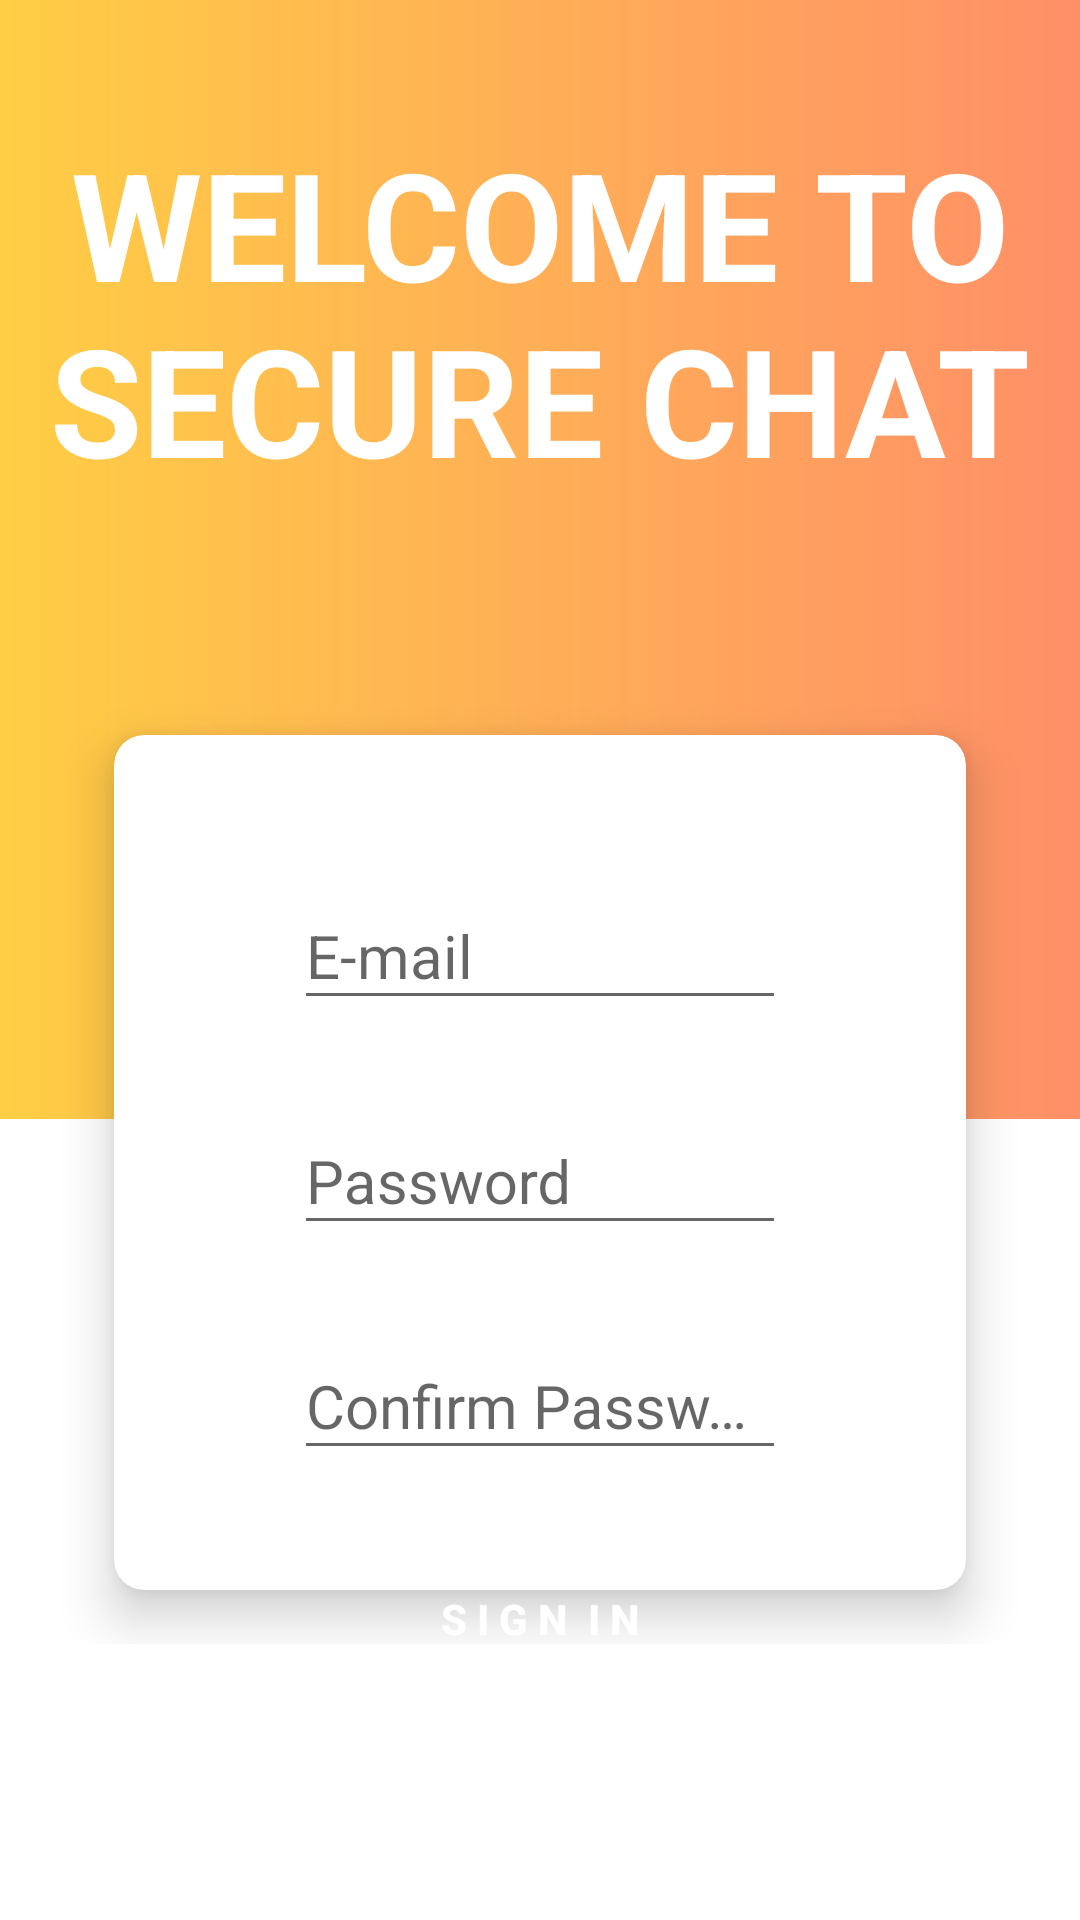

Write the Android layout XML for this screen, with the resource values it uses.
<!-- AndroidManifest.xml: application theme AppTheme -->
<!-- res/layout/activity_new_user.xml -->
<?xml version="1.0" encoding="utf-8"?>
<androidx.constraintlayout.widget.ConstraintLayout xmlns:android="http://schemas.android.com/apk/res/android"
    xmlns:app="http://schemas.android.com/apk/res-auto"
    xmlns:tools="http://schemas.android.com/tools"
    android:layout_width="match_parent"
    android:layout_height="match_parent"
    android:background="@android:color/white">

    <View
        android:id="@+id/view_blank"
        android:layout_width="384dp"
        android:layout_height="373dp"
        android:background="@drawable/background"
        app:layout_constraintLeft_toLeftOf="parent"
        app:layout_constraintRight_toRightOf="parent"
        app:layout_constraintTop_toTopOf="parent" />


    <androidx.constraintlayout.widget.ConstraintLayout
        android:id="@+id/credentials_card"
        android:layout_width="match_parent"
        android:layout_height="0dp"
        android:layout_marginBottom="72dp"
        android:padding="@dimen/spacing_mlarge"
        app:layout_constraintBottom_toBottomOf="parent"
        app:layout_constraintHorizontal_bias="0.0"
        app:layout_constraintLeft_toLeftOf="parent"
        app:layout_constraintRight_toRightOf="parent"
        app:layout_constraintTop_toBottomOf="@+id/image_logo">

        <androidx.cardview.widget.CardView
            android:id="@+id/cardView"
            android:layout_width="match_parent"
            android:layout_height="wrap_content"
            android:layout_margin="@dimen/spacing_medium"
            android:visibility="visible"
            app:cardCornerRadius="10dp"
            app:cardElevation="10dp"
            app:cardUseCompatPadding="true"
            tools:ignore="MissingConstraints"
            tools:layout_editor_absoluteX="25dp"
            tools:layout_editor_absoluteY="9dp">

            <LinearLayout
                android:layout_width="match_parent"
                android:layout_height="wrap_content"
                android:orientation="vertical"
                android:padding="@dimen/spacing_xmlarge">


                <com.google.android.material.textfield.TextInputLayout
                    android:id="@+id/textInputEmail"
                    style="@style/parent">

                    <EditText
                        android:id="@+id/email"
                        style="@style/modifiedEditText"
                        android:layout_marginLeft="20dp"
                        android:layout_marginRight="20dp"
                        android:hint="E-mail"
                        android:inputType="textEmailAddress"
                        android:maxLines="1"
                        android:textSize="20sp" />

                </com.google.android.material.textfield.TextInputLayout>

                <com.google.android.material.textfield.TextInputLayout
                    android:id="@+id/textInputPassword3"
                    style="@style/parent"
                    android:layout_marginTop="@dimen/loginViewsMargin">

                    <EditText
                        android:id="@+id/password"
                        style="@style/modifiedEditText"
                        android:layout_marginLeft="20dp"
                        android:layout_marginRight="20dp"
                        android:hint="Password"
                        android:inputType="textPassword"
                        android:maxLines="1"
                        android:textSize="20sp" />

                </com.google.android.material.textfield.TextInputLayout>

                <com.google.android.material.textfield.TextInputLayout
                    android:id="@+id/textInputPassword"
                    style="@style/parent"
                    android:layout_marginTop="@dimen/loginViewsMargin">

                    <EditText
                        android:id="@+id/repassword"
                        style="@style/modifiedEditText"
                        android:layout_marginLeft="20dp"
                        android:layout_marginRight="20dp"
                        android:hint="Confirm Password"
                        android:inputType="textPassword"
                        android:maxLines="1"
                        android:textSize="20sp" />

                </com.google.android.material.textfield.TextInputLayout>


            </LinearLayout>

        </androidx.cardview.widget.CardView>

    </androidx.constraintlayout.widget.ConstraintLayout>

    <Button
        android:id="@+id/signup"
        android:layout_width="match_parent"
        android:layout_height="57dp"
        android:layout_marginLeft="50dp"
        android:layout_marginRight="50dp"
        android:background="@drawable/btn_rounded_primary"
        android:text="S I G N  I N"
        android:textAllCaps="false"
        android:textColor="@android:color/white"
        android:textStyle="bold"
        app:layout_constraintBottom_toBottomOf="@+id/credentials_card"
        app:layout_constraintEnd_toEndOf="parent"
        app:layout_constraintStart_toStartOf="parent"/>

    <TextView
        android:layout_width="wrap_content"
        android:layout_height="wrap_content"
        android:gravity="center"
        android:textSize="50dp"
        android:text="WELCOME TO SECURE CHAT"
        android:textAppearance="@style/Base.TextAppearance.AppCompat.Large"
        android:textColor="#FFFFFF"
        android:textStyle="bold"
        app:layout_constraintBottom_toTopOf="@+id/credentials_card"
        app:layout_constraintEnd_toEndOf="parent"
        app:layout_constraintStart_toStartOf="parent"
        app:layout_constraintTop_toTopOf="@+id/view_blank" />

</androidx.constraintlayout.widget.ConstraintLayout>
<!-- resources referenced by this layout -->
<resources>
  <dimen name="loginViewsMargin">20dp</dimen>
  <dimen name="spacing_medium">5dp</dimen>
  <dimen name="spacing_mlarge">20dp</dimen>
  <dimen name="spacing_xmlarge">40dp</dimen>
  <!-- drawable background (drawable) -->
  <?xml version="1.0" encoding="utf-8"?>
  <shape xmlns:android="http://schemas.android.com/apk/res/android"
      android:shape="rectangle">
      <gradient
          android:startColor="#ADFF5722"
          android:endColor="#C1FFC107"
          android:angle="180"/>
  </shape>
  <style name="modifiedEditText" parent="parent">
          <item name="android:textSize">@dimen/newsMoreTextSize</item>
      </style>
  <style name="parent">
          <item name="android:layout_width">match_parent</item>
          <item name="android:layout_height">wrap_content</item>
      </style>
  <style name="AppTheme" parent="Theme.AppCompat.DayNight.DarkActionBar">
          
          <item name="colorPrimary">@color/colorPrimary</item>
          <item name="colorPrimaryDark">@color/colorPrimaryDark</item>
          <item name="colorAccent">@color/colorAccent</item>
      </style>
  <dimen name="newsMoreTextSize">12sp</dimen>
  <color name="colorPrimary">#03A9F4</color>
  <color name="colorPrimaryDark">#83C1F2</color>
  <color name="colorAccent">#2196F3</color>
</resources>
